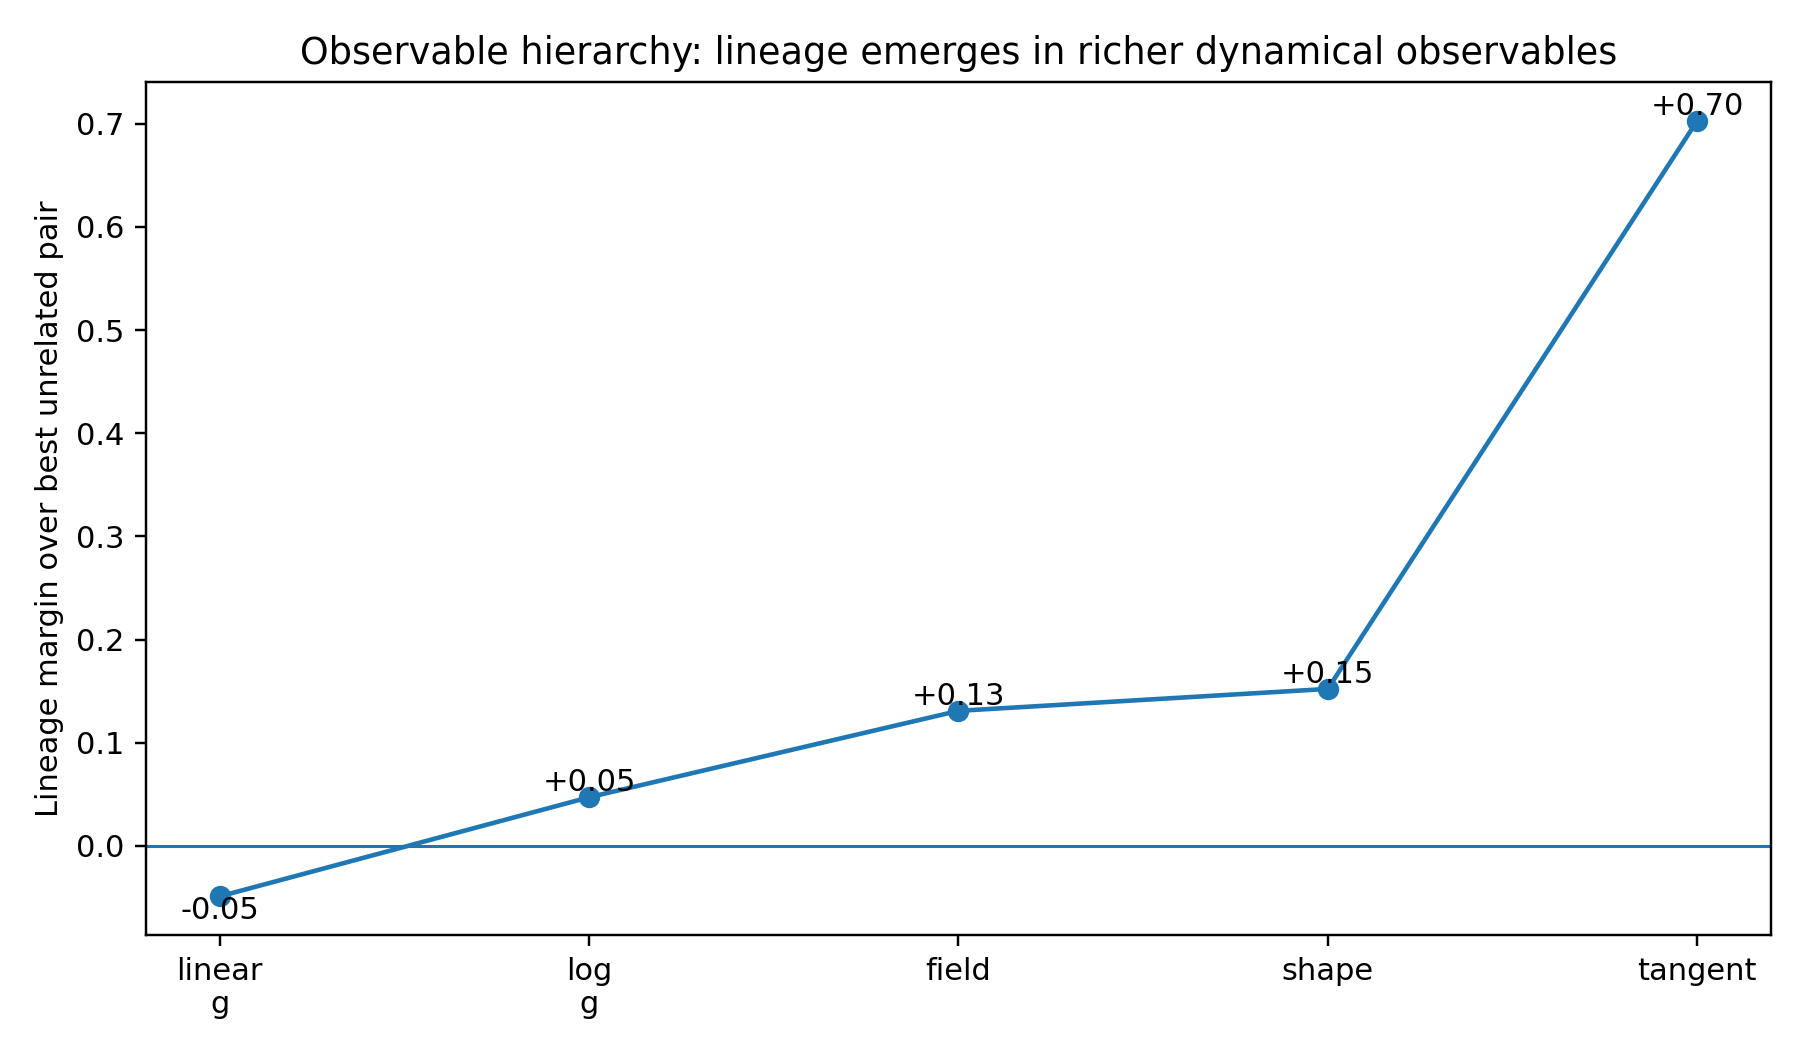

The data file committed next to this chart (first rows):
level, lineage_value, best_unrelated, lineage_margin
linear scalar g, 0.9325, 0.9815, -0.04898
log scalar g, 0.9731, 0.9261, 0.04708
level field, 0.9842, 0.8533, 0.1309
registered shape, 0.9806, 0.8285, 0.1521
tangent dynamics, 0.9423, 0.2396, 0.7027
